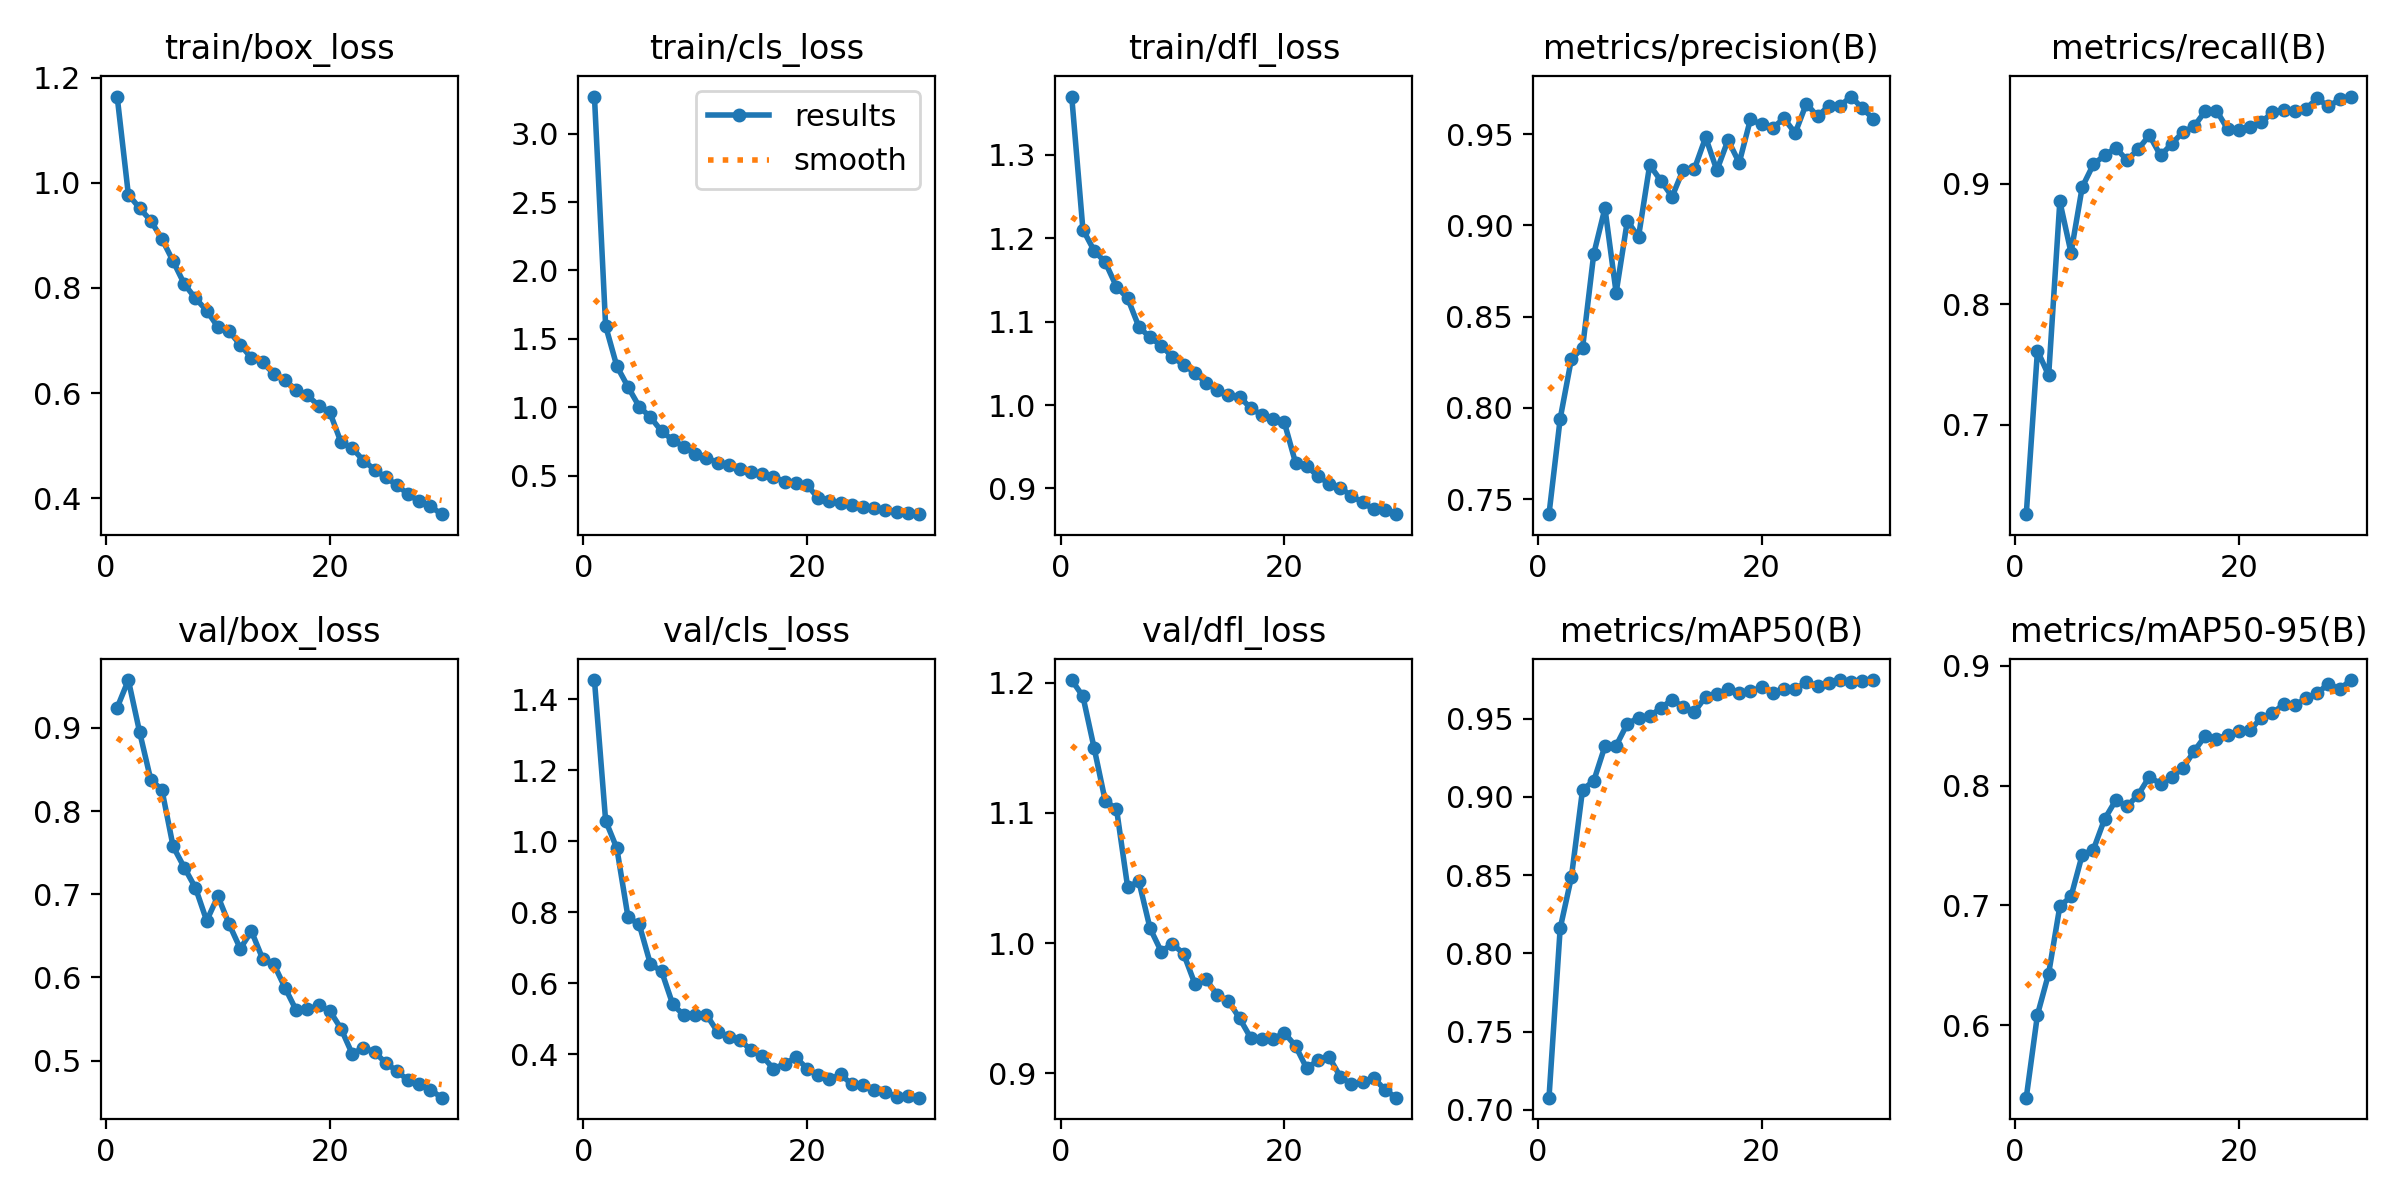

Data behind this chart, as committed beside it:
epoch, train/box_loss, train/cls_loss, train/dfl_loss, metrics/precision(B), metrics/recall(B), metrics/mAP50(B), metrics/mAP50-95(B), val/box_loss, val/cls_loss, val/dfl_loss, lr/pg0, lr/pg1, lr/pg2
1, 1.164, 3.271, 1.37, 0.7418, 0.626, 0.7079, 0.5394, 0.9243, 1.453, 1.202, 6.7787e-05, 6.7787e-05, 6.7787e-05
2, 0.9775, 1.594, 1.211, 0.7941, 0.7615, 0.8161, 0.6086, 0.9574, 1.058, 1.19, 0.0001313, 0.0001313, 0.0001313
3, 0.9518, 1.3, 1.185, 0.8268, 0.741, 0.8487, 0.6431, 0.8953, 0.9801, 1.15, 0.0001903, 0.0001903, 0.0001903
4, 0.9278, 1.148, 1.171, 0.8329, 0.8852, 0.9046, 0.6992, 0.8377, 0.7859, 1.109, 0.0001838, 0.0001838, 0.0001838
5, 0.893, 1.004, 1.142, 0.8844, 0.8427, 0.9102, 0.7074, 0.8255, 0.7657, 1.103, 0.0001838, 0.0001838, 0.0001838
6, 0.8507, 0.9275, 1.128, 0.9095, 0.897, 0.9324, 0.7421, 0.7573, 0.6541, 1.043, 0.0001771, 0.0001771, 0.0001771
7, 0.8072, 0.8247, 1.094, 0.8631, 0.9159, 0.9327, 0.7466, 0.732, 0.6338, 1.048, 0.0001703, 0.0001703, 0.0001703
8, 0.78, 0.7594, 1.081, 0.9025, 0.9233, 0.9468, 0.772, 0.7075, 0.5403, 1.011, 0.0001636, 0.0001636, 0.0001636
9, 0.7569, 0.7103, 1.071, 0.8938, 0.9295, 0.9505, 0.7878, 0.6681, 0.5099, 0.9936, 0.0001569, 0.0001569, 0.0001569
10, 0.7255, 0.6586, 1.058, 0.9331, 0.9193, 0.9516, 0.7826, 0.6976, 0.5116, 0.9994, 0.0001501, 0.0001501, 0.0001501
11, 0.7174, 0.6304, 1.048, 0.9245, 0.9285, 0.9568, 0.7923, 0.6642, 0.5119, 0.9918, 0.0001434, 0.0001434, 0.0001434
12, 0.6916, 0.5952, 1.039, 0.9158, 0.94, 0.9621, 0.8075, 0.6346, 0.4634, 0.9689, 0.0001367, 0.0001367, 0.0001367
13, 0.6668, 0.5766, 1.027, 0.9306, 0.9232, 0.9575, 0.8014, 0.6555, 0.4493, 0.9722, 0.0001299, 0.0001299, 0.0001299
14, 0.6581, 0.5507, 1.018, 0.9311, 0.9328, 0.9544, 0.8071, 0.6224, 0.4414, 0.9601, 0.0001232, 0.0001232, 0.0001232
15, 0.6365, 0.5278, 1.012, 0.9483, 0.9427, 0.964, 0.8146, 0.6159, 0.4108, 0.9556, 0.0001165, 0.0001165, 0.0001165
16, 0.6238, 0.509, 1.01, 0.9303, 0.9474, 0.9657, 0.8287, 0.5875, 0.395, 0.9423, 0.0001097, 0.0001097, 0.0001097
17, 0.6061, 0.4897, 0.9961, 0.9468, 0.96, 0.9689, 0.8415, 0.5604, 0.3592, 0.9271, 0.000103, 0.000103, 0.000103
18, 0.5954, 0.4558, 0.9882, 0.9343, 0.9604, 0.9661, 0.8388, 0.5617, 0.3729, 0.9264, 9.6288e-05, 9.6288e-05, 9.6288e-05
19, 0.5762, 0.4491, 0.9838, 0.9581, 0.945, 0.9676, 0.8423, 0.5662, 0.3912, 0.9264, 8.9556e-05, 8.9556e-05, 8.9556e-05
20, 0.5637, 0.4316, 0.9793, 0.9554, 0.9446, 0.9699, 0.8455, 0.5598, 0.3598, 0.9311, 8.2824e-05, 8.2824e-05, 8.2824e-05
21, 0.5064, 0.3344, 0.931, 0.9535, 0.9468, 0.9665, 0.8463, 0.5385, 0.3409, 0.921, 7.6092e-05, 7.6092e-05, 7.6092e-05
22, 0.4954, 0.3112, 0.927, 0.9587, 0.9506, 0.9691, 0.8566, 0.5082, 0.3297, 0.9039, 6.936e-05, 6.936e-05, 6.936e-05
23, 0.4716, 0.3001, 0.9147, 0.9506, 0.9591, 0.9687, 0.8602, 0.5152, 0.3434, 0.9099, 6.2628e-05, 6.2628e-05, 6.2628e-05
24, 0.4544, 0.2843, 0.9058, 0.9668, 0.961, 0.9735, 0.868, 0.5105, 0.3154, 0.9125, 5.5896e-05, 5.5896e-05, 5.5896e-05
25, 0.4394, 0.2707, 0.901, 0.9597, 0.9603, 0.971, 0.8669, 0.4971, 0.3132, 0.8974, 4.9164e-05, 4.9164e-05, 4.9164e-05
26, 0.425, 0.2607, 0.891, 0.9655, 0.962, 0.9728, 0.8728, 0.4874, 0.2986, 0.8915, 4.2432e-05, 4.2432e-05, 4.2432e-05
27, 0.4073, 0.2484, 0.8835, 0.9655, 0.9704, 0.9747, 0.8769, 0.4762, 0.2943, 0.893, 3.57e-05, 3.57e-05, 3.57e-05
28, 0.3939, 0.2364, 0.8748, 0.9706, 0.9639, 0.9737, 0.8852, 0.4714, 0.2807, 0.8965, 2.8968e-05, 2.8968e-05, 2.8968e-05
29, 0.3842, 0.2277, 0.8748, 0.9642, 0.9697, 0.9738, 0.8804, 0.4648, 0.2836, 0.8872, 2.2236e-05, 2.2236e-05, 2.2236e-05
30, 0.3695, 0.2179, 0.8692, 0.9584, 0.972, 0.9745, 0.8881, 0.4554, 0.2779, 0.8813, 1.5504e-05, 1.5504e-05, 1.5504e-05
